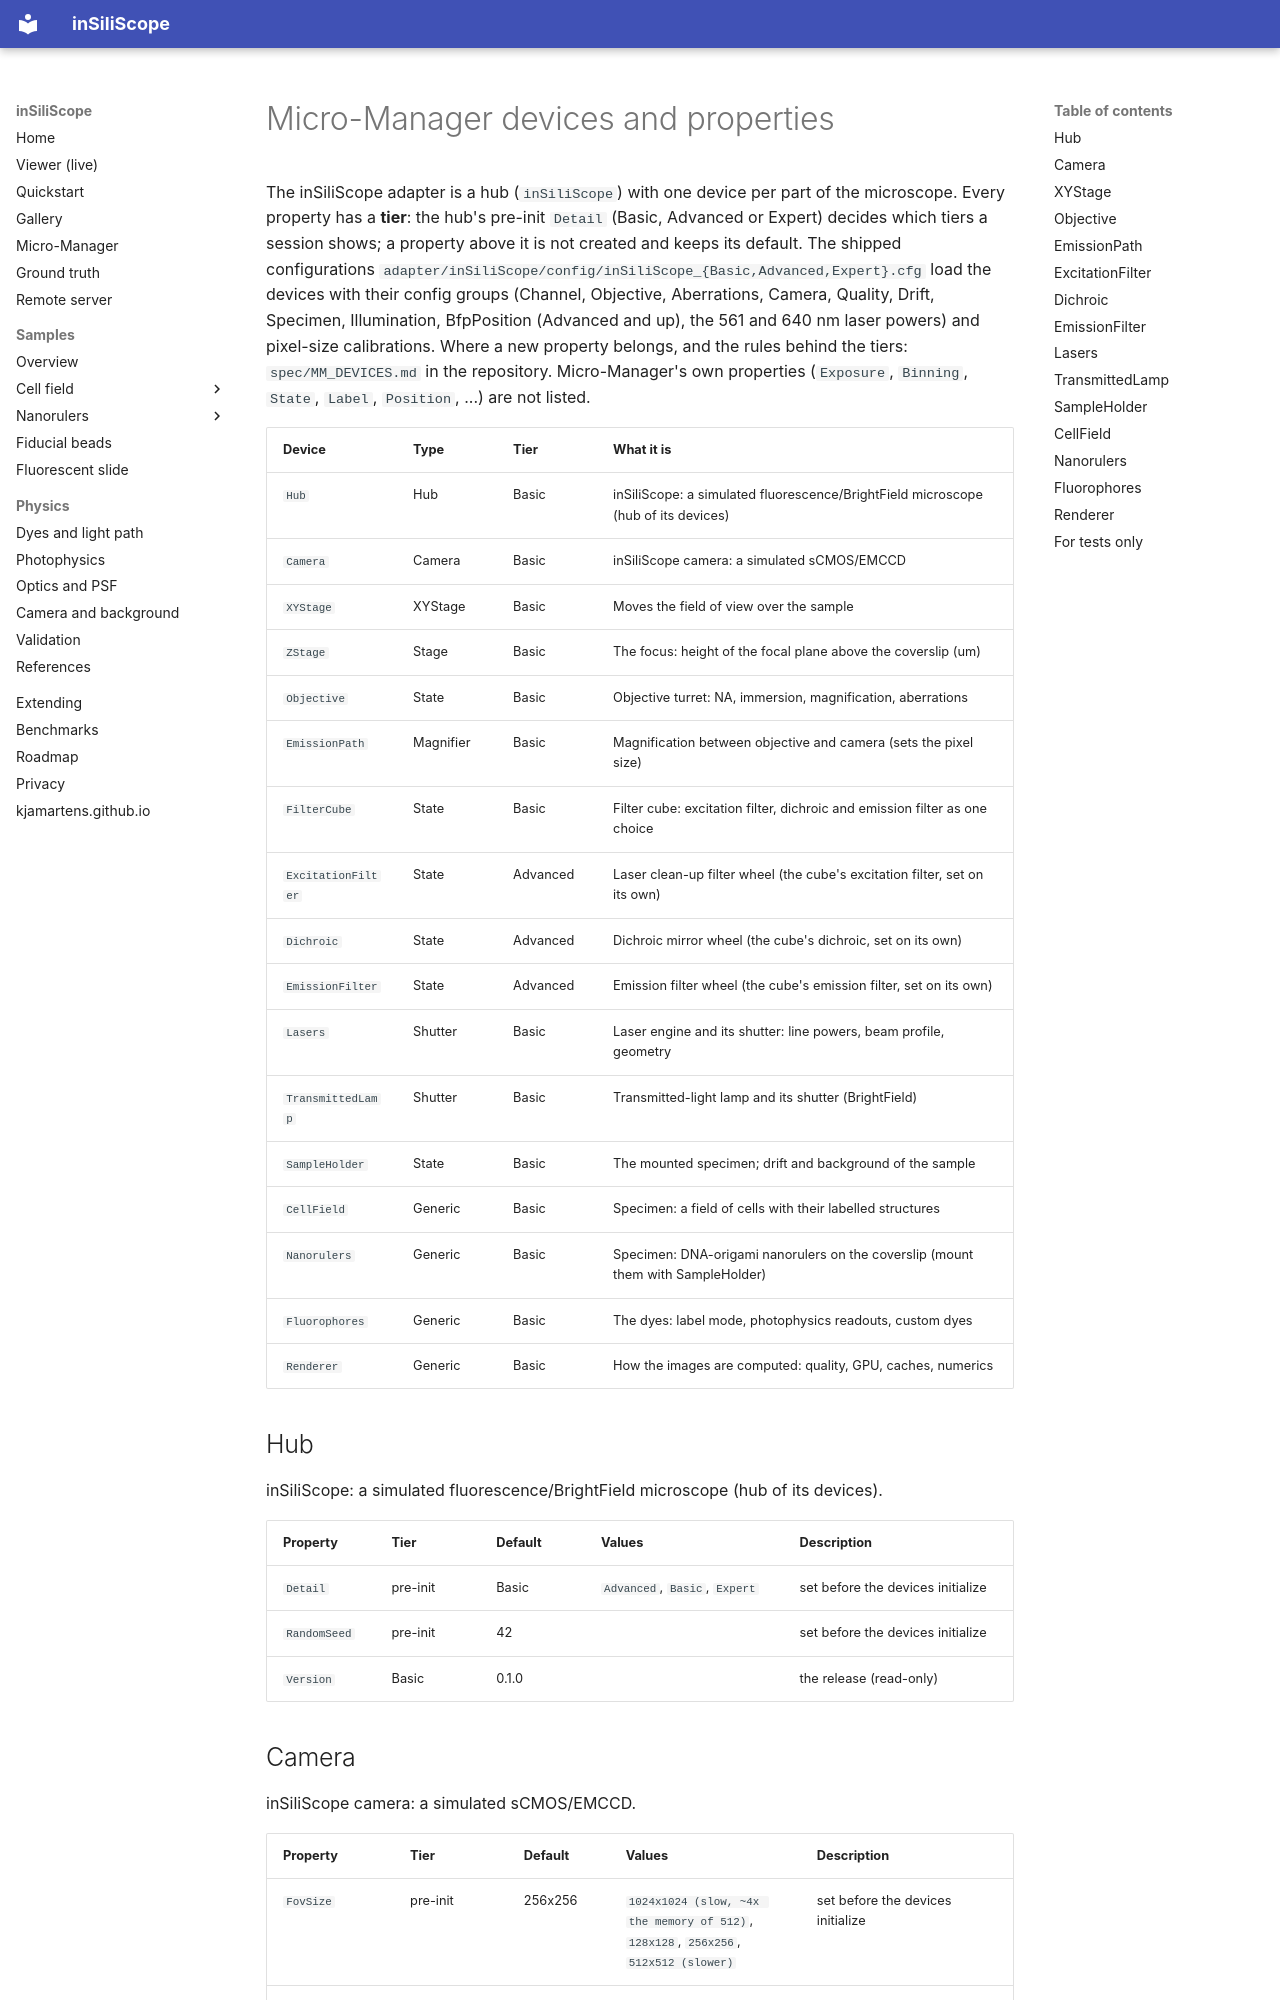

repository: kjamartens/inSiliScope · page: mm-properties/index.html · generator: mkdocs

# Micro-Manager devices and properties

<!-- Generated by tools/gen_property_reference.py from the adapter's property registry -- do not edit. -->

The inSiliScope adapter is a hub (`inSiliScope`) with one device per part of the microscope. Every property has a
**tier**: the hub's pre-init `Detail` (Basic, Advanced or Expert) decides which tiers a session shows; a property
above it is not created and keeps its default. The shipped configurations `adapter/inSiliScope/config/inSiliScope_{Basic,Advanced,Expert}.cfg`
load the devices with their config groups (Channel, Objective, Aberrations, Camera, Quality, Drift, Specimen,
Illumination, BfpPosition (Advanced and up), the 561 and 640 nm laser powers) and pixel-size calibrations. Where a new property belongs, and the rules behind the tiers: `spec/MM_DEVICES.md` in the repository.
Micro-Manager's own properties (`Exposure`, `Binning`, `State`, `Label`, `Position`, ...) are not listed.

| Device | Type | Tier | What it is |
|---|---|---|---|
| `Hub` | Hub | Basic | inSiliScope: a simulated fluorescence/BrightField microscope (hub of its devices) |
| `Camera` | Camera | Basic | inSiliScope camera: a simulated sCMOS/EMCCD |
| `XYStage` | XYStage | Basic | Moves the field of view over the sample |
| `ZStage` | Stage | Basic | The focus: height of the focal plane above the coverslip (um) |
| `Objective` | State | Basic | Objective turret: NA, immersion, magnification, aberrations |
| `EmissionPath` | Magnifier | Basic | Magnification between objective and camera (sets the pixel size) |
| `FilterCube` | State | Basic | Filter cube: excitation filter, dichroic and emission filter as one choice |
| `ExcitationFilter` | State | Advanced | Laser clean-up filter wheel (the cube's excitation filter, set on its own) |
| `Dichroic` | State | Advanced | Dichroic mirror wheel (the cube's dichroic, set on its own) |
| `EmissionFilter` | State | Advanced | Emission filter wheel (the cube's emission filter, set on its own) |
| `Lasers` | Shutter | Basic | Laser engine and its shutter: line powers, beam profile, geometry |
| `TransmittedLamp` | Shutter | Basic | Transmitted-light lamp and its shutter (BrightField) |
| `SampleHolder` | State | Basic | The mounted specimen; drift and background of the sample |
| `CellField` | Generic | Basic | Specimen: a field of cells with their labelled structures |
| `Nanorulers` | Generic | Basic | Specimen: DNA-origami nanorulers on the coverslip (mount them with SampleHolder) |
| `Fluorophores` | Generic | Basic | The dyes: label mode, photophysics readouts, custom dyes |
| `Renderer` | Generic | Basic | How the images are computed: quality, GPU, caches, numerics |
